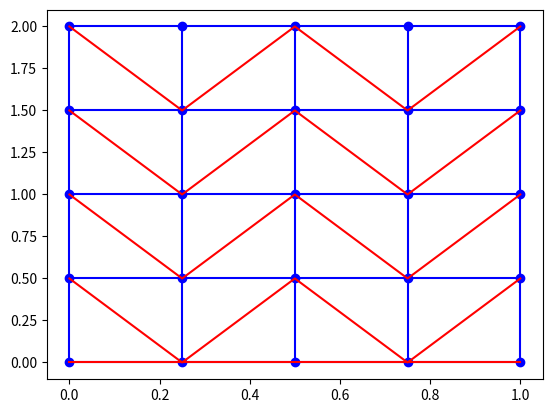

Reproduce this figure in Python.
from matplotlib.axis import XAxis
import numpy as np
import matplotlib.pyplot as plt
import matplotlib.tri as tri

nx, ny = (5, 5)

X = np.linspace(0, 1, nx)

Y = np.linspace(0, 2, ny)

xmesh, ymesh = np.meshgrid(X, Y)

diags = np.zeros((nx, ny))

Trans = np.array([[1, 2, 0.5, 0.75, 1.], 
[0., 1, 0.5, 0.75, 1.],
[0., 0.25, 1, 6, 3],
[0., 0.25, 0.5, 1, 2],
[0., 8, 0.5, 0.75, 1]])

#ymesh =  ymesh@Trans

print(xmesh, '\n', ymesh)

plt.plot(xmesh, ymesh, '-ob')
plt.plot(np.transpose(xmesh), np.transpose(ymesh), 'b')

ymesh = ymesh.T

for index, row in enumerate(ymesh):
    if index%2 != 0:
        row = row.tolist()
        ymesh[index] = np.array([0] + row[:-1])

plt.plot(np.transpose(xmesh), np.transpose(ymesh.T), 'r')
plt.show()